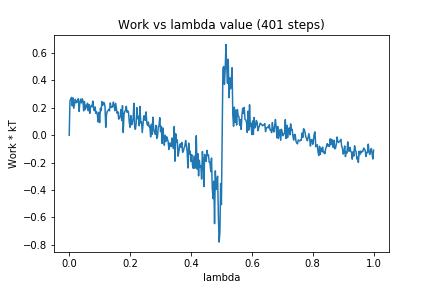

The data file committed next to this chart (first rows):
0, 0.0
1, 0.2542
2, 0.2616
3, 0.2757
4, 0.2136
5, 0.2727
6, 0.1962
7, 0.2285
8, 0.2626
9, 0.2364
10, 0.2501
11, 0.2428
12, 0.2667
13, 0.1734
14, 0.2373
15, 0.2628
16, 0.2358
17, 0.266
18, 0.2525
19, 0.1779
20, 0.2451
21, 0.1877
22, 0.2192
23, 0.2011
24, 0.2334
25, 0.1788
26, 0.2239
27, 0.1595
28, 0.2039
29, 0.2167
30, 0.2084
31, 0.2491
32, 0.1963
33, 0.1786
34, 0.207
35, 0.1596
36, 0.171
37, 0.1495
38, 0.09627
39, 0.1676
40, 0.09193
41, 0.1965
42, 0.1789
43, 0.2453
44, 0.2179
45, 0.2391
46, 0.2365
47, 0.2094
48, 0.05753
49, 0.1493
50, 0.1755
51, 0.1787
52, 0.1897
53, 0.1785
54, 0.2357
55, 0.2042
56, 0.2026
57, 0.2081
58, 0.2416
59, 0.2182
60, 0.179
... 340 more rows
